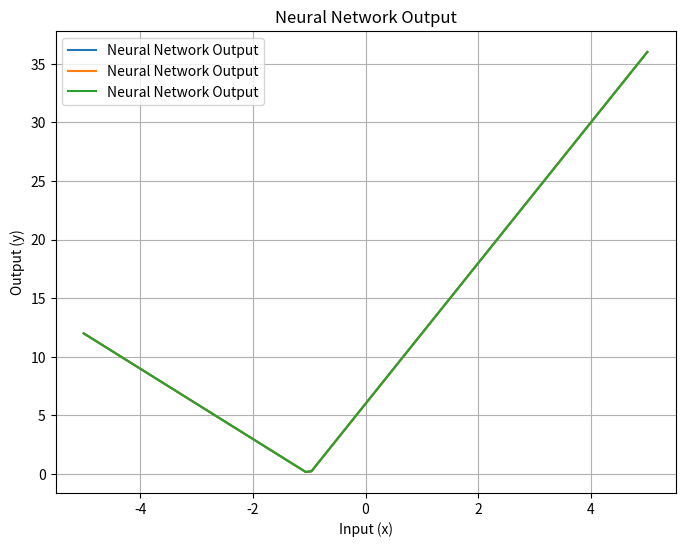

Source code (Python):
import matplotlib.pyplot as plt
import numpy as np

def main():
	print("Neural network")

	# Params
	p_output  = [0, 1, 1, 1]
	p_weights = [[2, -3, 4], [1, 1, 1]]
	p_biases  = [[2, -3, 4], [0, 0, 0]]

	# Generate 100 points between -5 and 5
	x_values = np.linspace(-5, 5, 100)

	# Calculate corresponding y values
	y_values = [calculate_y(x, p_weights, p_biases, p_output) for x in x_values]

	# Output
	print(f"Output: {y_values=}")

	# Plot the line
	plot(x_values, y_values)

# Network
def calculate_y(x, p_weights, p_biases, p_output):
	# Start with inputs
	hs = x

	# For each layer, calculate an array of that layer's node outputs, just one layer to start
	for layer in range(len(p_weights)):
		hs = a(np.dot(p_weights[layer], hs) + p_biases[layer])

	# Output layer
	return hs

# Activation function
def a(x):
	# ReLU
	return np.maximum(0, x)

# Plot
def plot(x_values, y_values):
	plt.figure(figsize=(8, 6))
	plt.plot(x_values, y_values, label='Neural Network Output')
	plt.title('Neural Network Output')
	plt.xlabel('Input (x)')
	plt.ylabel('Output (y)')
	plt.grid(True)
	plt.legend()
	plt.show()

# Run main	
if __name__ == "__main__":
	main()
